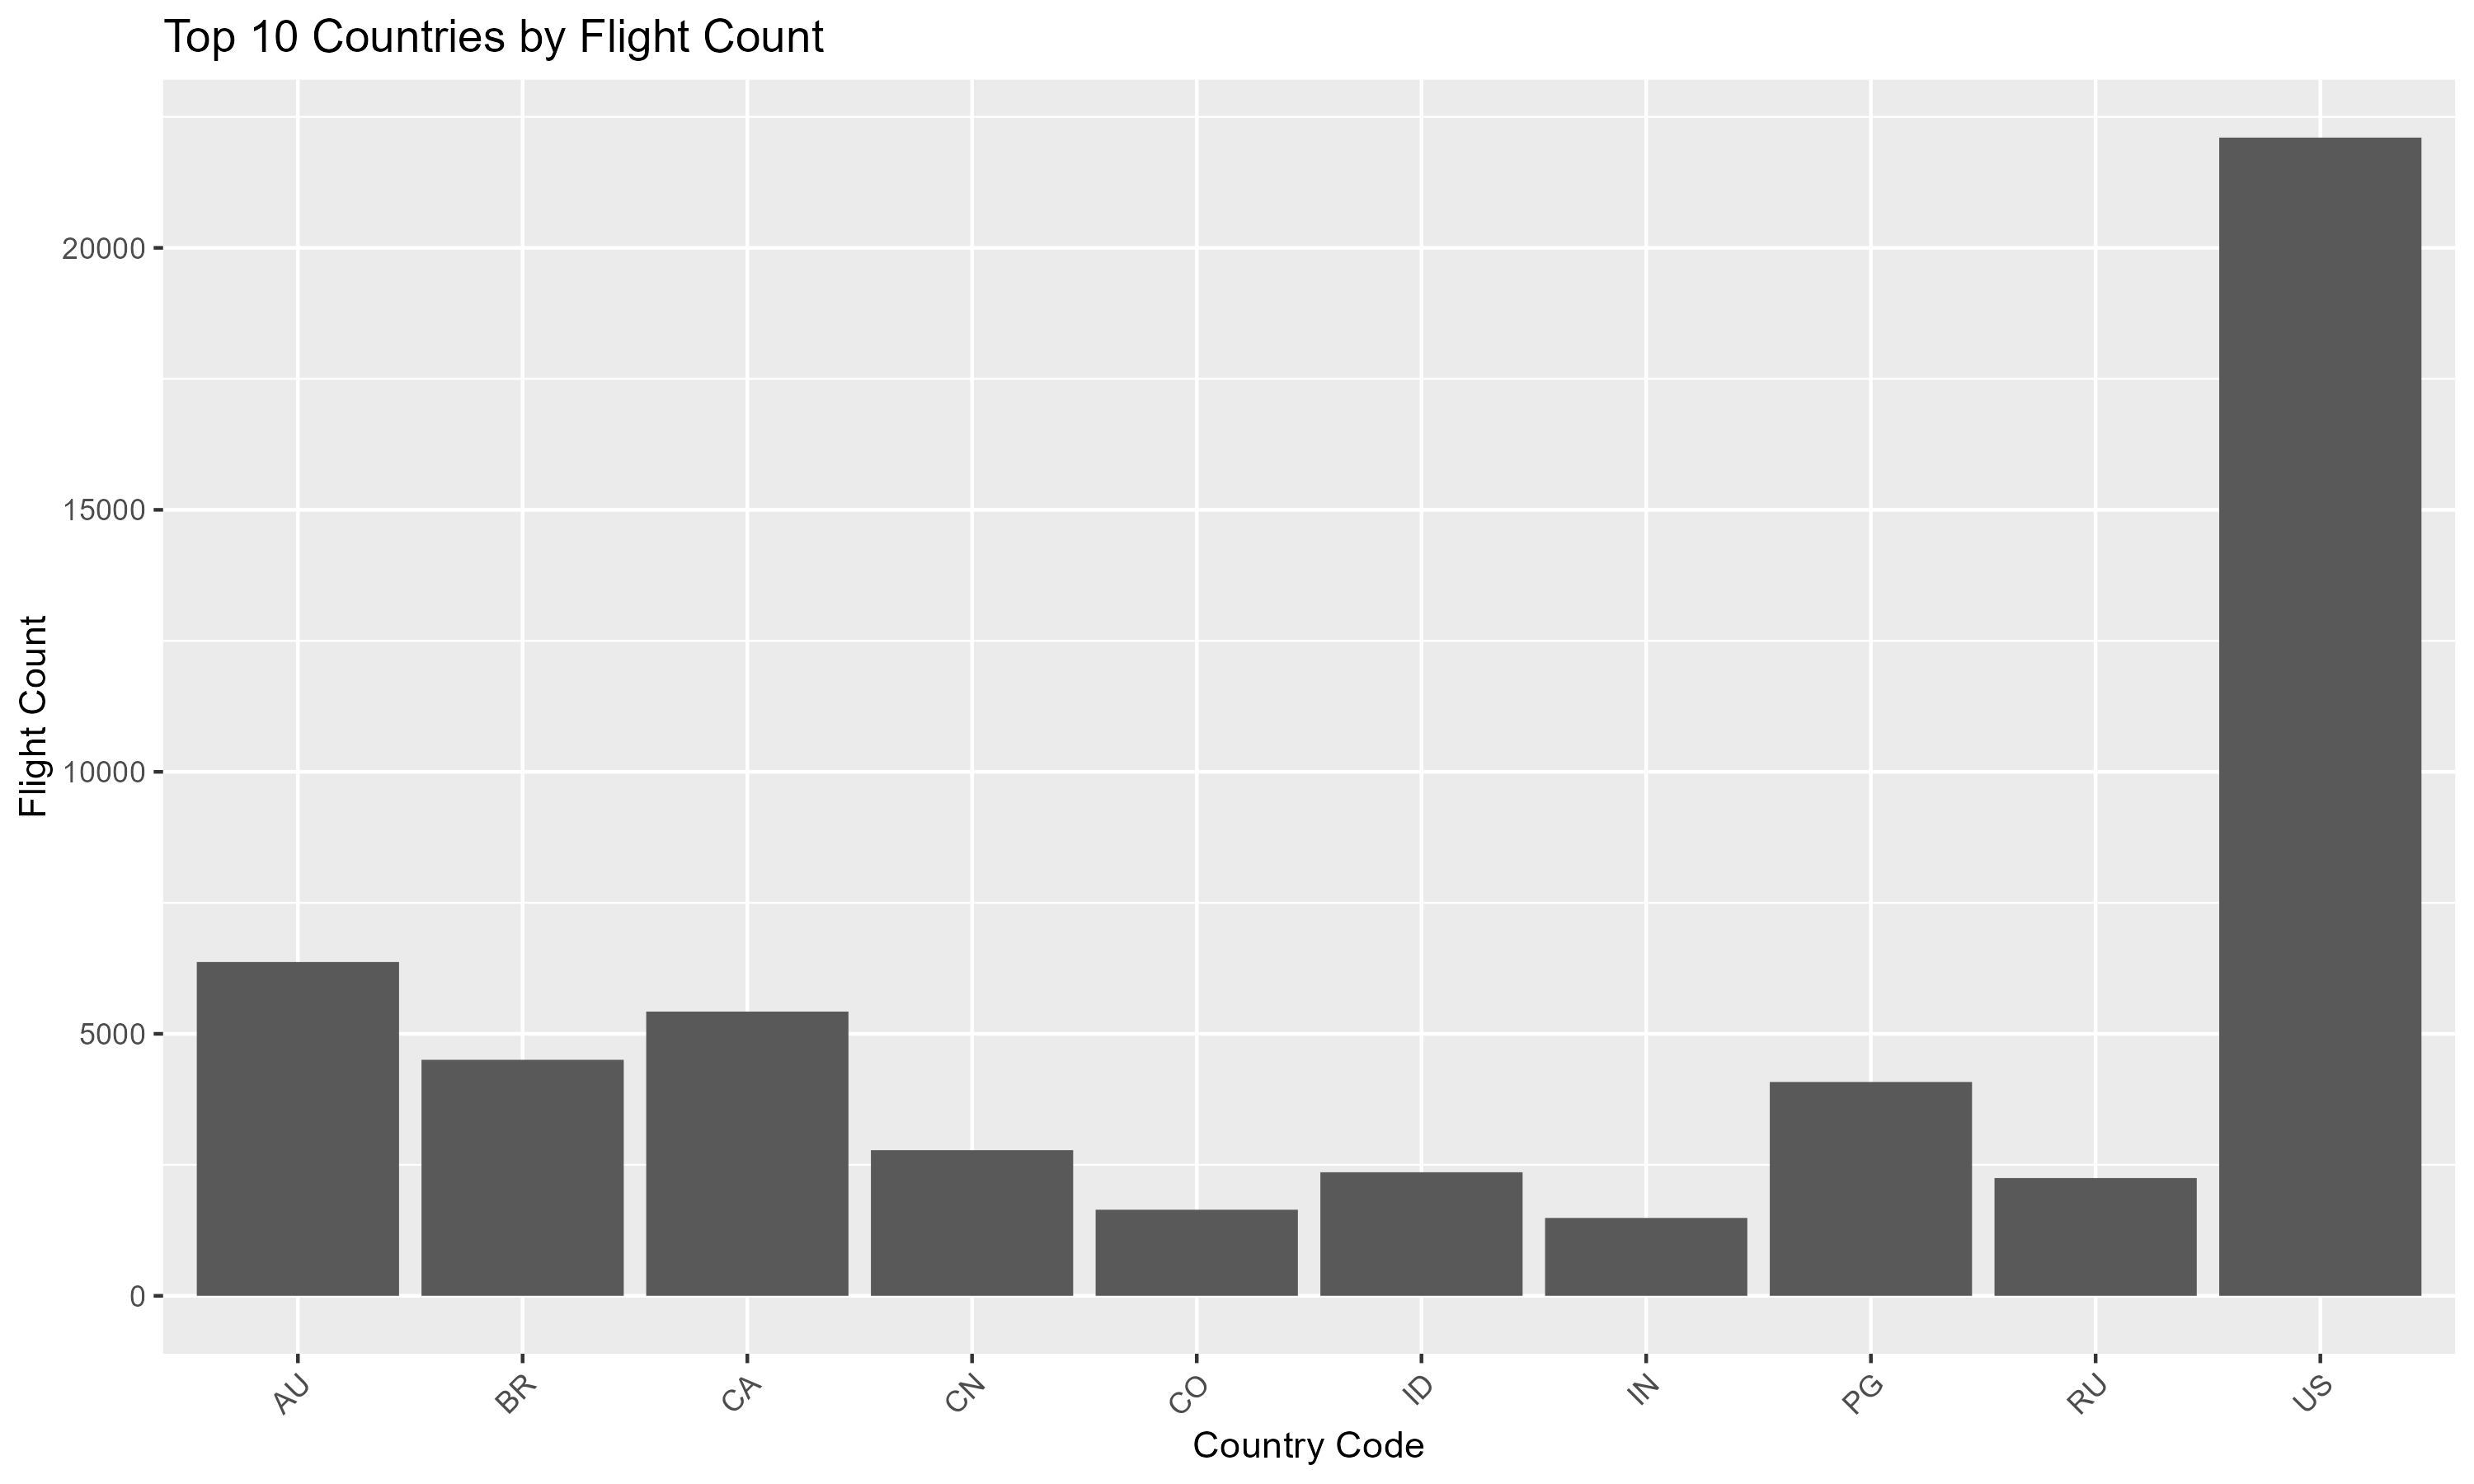

The data file committed next to this chart (first rows):
, Airport.Country.Code, Count
1, US, 22104
2, AU, 6370
3, CA, 5424
4, BR, 4504
5, PG, 4081
6, CN, 2779
7, ID, 2358
8, RU, 2247
9, CO, 1643
10, IN, 1486
